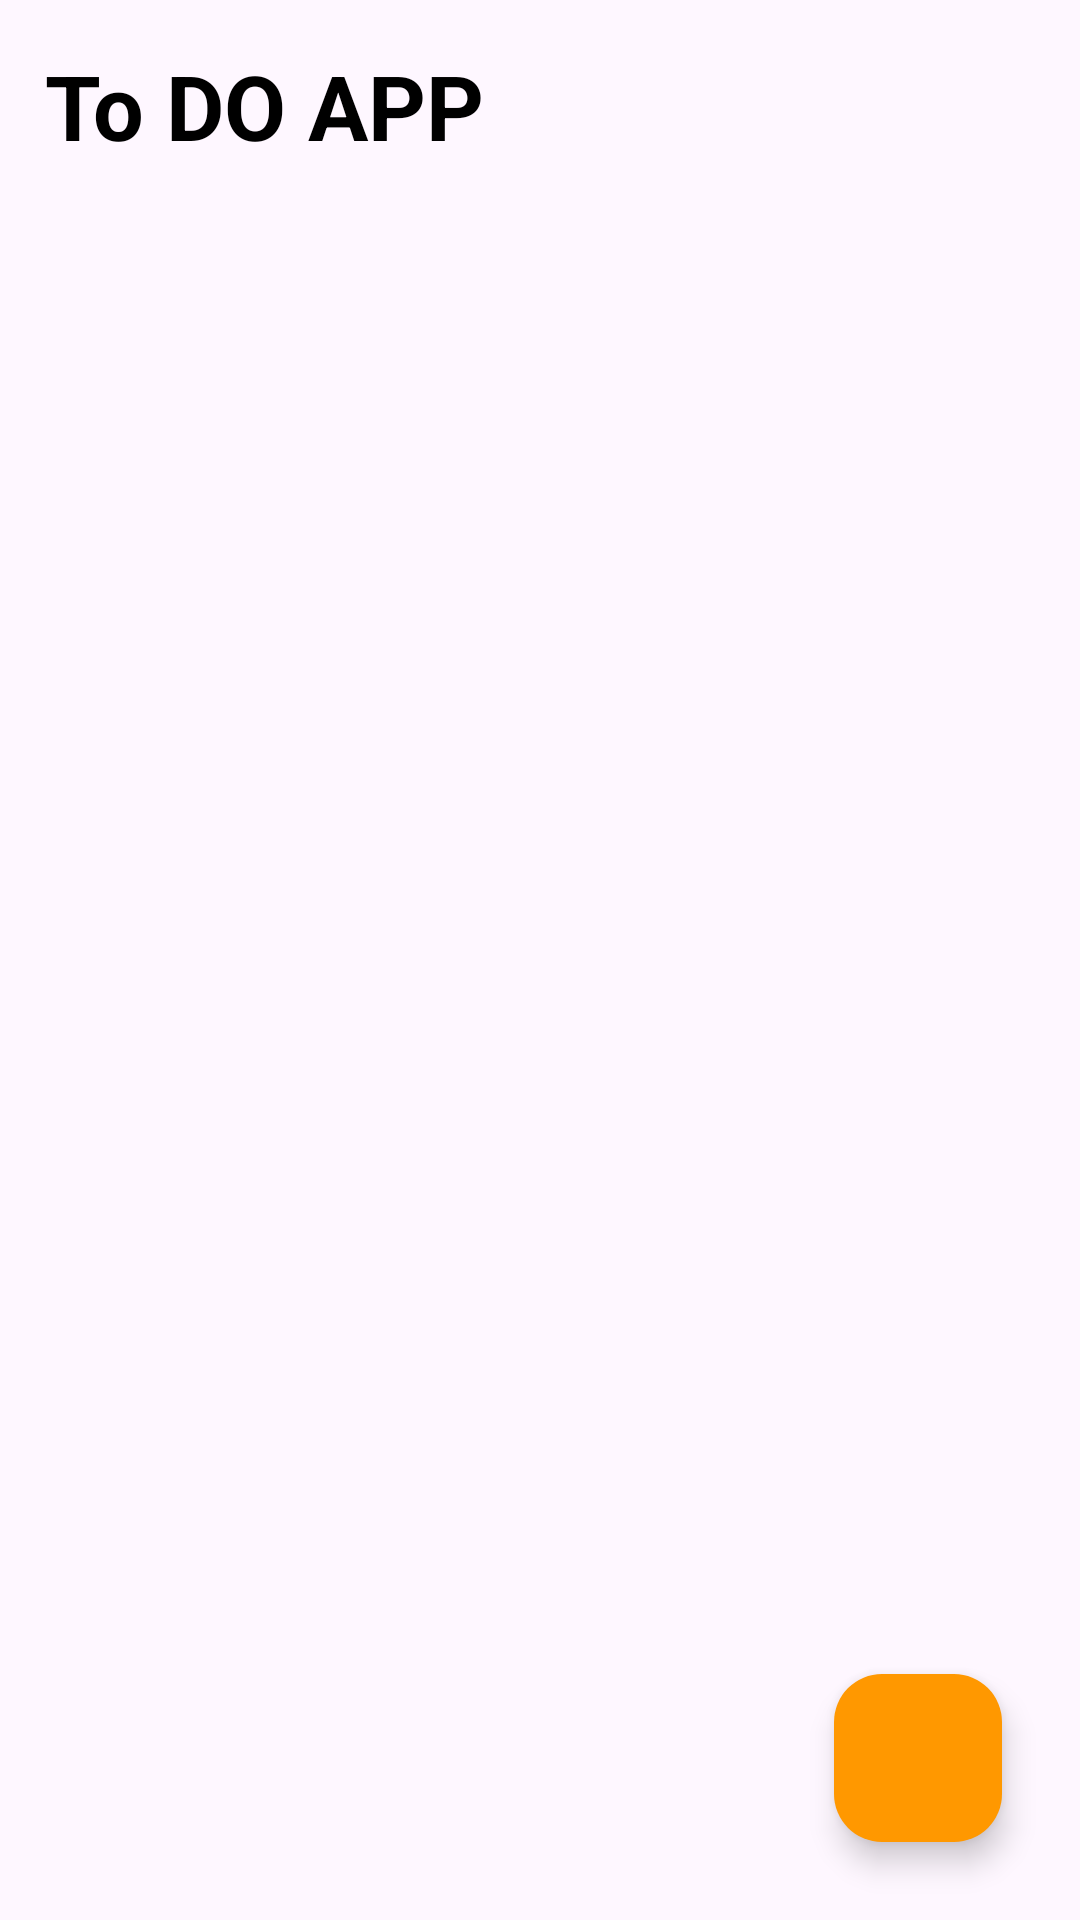

Reconstruct the res/layout file that produces this screen, plus the resources it refers to.
<!-- AndroidManifest.xml: application theme Theme.TodojavaApp -->
<!-- res/layout/activity_main.xml -->
<?xml version="1.0" encoding="utf-8"?>
<RelativeLayout xmlns:android="http://schemas.android.com/apk/res/android"
    android:layout_width="match_parent"
    android:layout_height="match_parent"
    xmlns:app="http://schemas.android.com/apk/res-auto">

    <TextView
        android:id="@+id/title"
        android:layout_width="match_parent"
        android:layout_height="wrap_content"
        android:textSize="30sp"
        android:text="To DO APP"
        android:paddingHorizontal="15dp"
        android:paddingVertical="15dp"
        android:textStyle="bold"
        android:textColor="@color/black"/>

  <androidx.recyclerview.widget.RecyclerView
      android:id="@+id/recyclemain"
      android:layout_width="match_parent"
      android:layout_height="wrap_content"
      android:layout_below="@+id/title"
      app:layoutManager="androidx.recyclerview.widget.LinearLayoutManager"
      android:nestedScrollingEnabled="true"/>

    <com.google.android.material.floatingactionbutton.FloatingActionButton
        android:layout_width="wrap_content"
        android:layout_height="wrap_content"
        android:layout_alignParentBottom="true"
        android:layout_alignParentEnd="true"
        android:layout_margin="26dp"
        android:backgroundTint="#FF9800"
        android:src="@drawable/baseline_add"

        />

</RelativeLayout>
<!-- resources referenced by this layout -->
<resources>
  <color name="black">#FF000000</color>
  <style name="Theme.TodojavaApp" parent="Base.Theme.TodojavaApp" />
  <style name="Base.Theme.TodojavaApp" parent="Theme.Material3.DayNight.NoActionBar">
          
          
      </style>
</resources>
